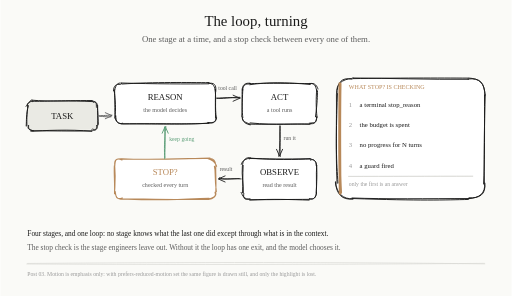
t = 0.00 s
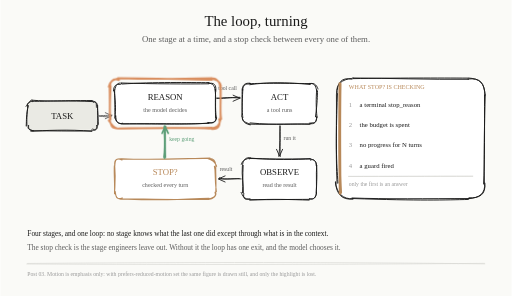
t = 1.67 s
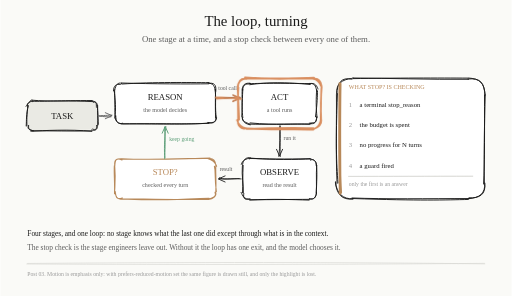
t = 3.33 s
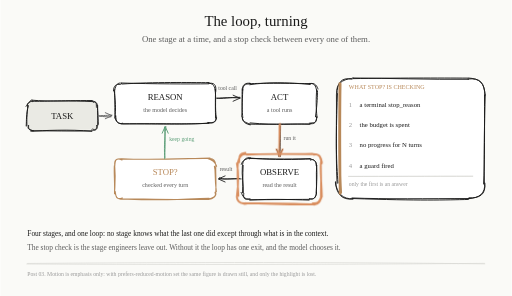
t = 5.00 s
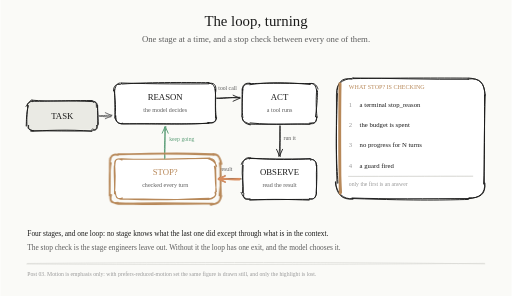
t = 6.67 s
t = 8.33 s: frame unchanged from t = 1.67 s, image omitted

The animated SVG that drew these frames (rendered in a browser with its animation timeline set to each time). Animation: 1 CSS @keyframes rule; frames cover the first 8.33 s, repeats indefinitely.

<?xml version="1.0" encoding="UTF-8"?>
<svg xmlns="http://www.w3.org/2000/svg" viewBox="0 0 760 440" role="img" aria-labelledby="t d">
  <title id="t">The agent loop turning: reason, act, observe, and a stop check between every stage</title>
  <desc id="d">A hand-drawn cycle, animated. A task enters at the left and reaches reason, where the model decides. Reason passes a tool call to act, where a tool runs; act passes its result down to observe, which reads it; observe passes the result across to a stop check, drawn in warning colour and labelled as checked every turn; and the stop check returns upward to reason on a green keep-going edge, closing the loop. A panel on the right lists what the stop check is testing: a terminal stop reason, a spent budget, no progress for N turns, and a guard firing, with a footer noting that only the first of those is an answer. A highlight ring travels the cycle one stage at a time on an eight-second revolution, lighting each node and the edge that leaves it. The motion is emphasis only: every node, edge and label is drawn at full strength whether or not the animation runs, so a reader who has asked for reduced motion sees the same complete diagram held still. Captions record that no stage knows what the last one did except through what is in the context, and that the stop check is the stage engineers leave out, which leaves the loop with exactly one exit and lets the model choose it.</desc>

  <style><![CDATA[
    :root{--ce-bg:#FAFAF7;--ce-surface:#FFFFFF;--ce-ink:#1A1A1A;--ce-ink-muted:#5C5C5C;--ce-ink-subtle:#9A9A9A;--ce-border:#D9D9D4;--ce-primary:#5B7FBF;--ce-accent:#D98E5F;--ce-success:#5C9E78;--ce-warn:#B8895A;--ce-alert:#C66B5E;--ce-neutral-1:#EAEAE4;--ce-neutral-2:#CFCFC8;--ce-neutral-3:#8E8E88;--ce-on-fill:#FFFDF9;--ce-on-accent:#1A1A1A;}
    @media (prefers-color-scheme:dark){:root{--ce-bg:#0E0F12;--ce-surface:#16181C;--ce-ink:#F2F2EE;--ce-ink-muted:#B4B4AE;--ce-ink-subtle:#6E6E68;--ce-border:#2A2D33;--ce-primary:#8BA8E0;--ce-accent:#E8B088;--ce-success:#7FBF9B;--ce-warn:#D4B58A;--ce-alert:#D88880;--ce-neutral-1:#1F2229;--ce-neutral-2:#2C3038;--ce-neutral-3:#6E6E68;--ce-on-fill:#14161A;--ce-on-accent:#1A1A1A;}}
    .bg{fill:var(--ce-bg);}
    text{dominant-baseline:auto;}
    .he-stage{opacity:0}
    @media (prefers-reduced-motion:no-preference){
      @keyframes he-stage{0%{opacity:0}3%{opacity:1}22%{opacity:1}25%,100%{opacity:0}}
      .he-s1{animation:he-stage 8s linear infinite 0s}
      .he-s2{animation:he-stage 8s linear infinite 2s}
      .he-s3{animation:he-stage 8s linear infinite 4s}
      .he-s4{animation:he-stage 8s linear infinite 6s}
    }
  ]]></style>

  <rect class="bg" width="760" height="440"/>
<text xml:space="preserve" x="380" y="38.24" text-anchor="middle" font-family='"Excalifont","Virgil","Segoe Print","Comic Sans MS",ui-rounded,cursive' font-size="22" fill="var(--ce-ink)">The loop, turning</text><text xml:space="preserve" x="380" y="61.96" text-anchor="middle" font-family='"Excalifont","Virgil","Segoe Print","Comic Sans MS",ui-rounded,cursive' font-size="13" fill="var(--ce-ink-muted)">One stage at a time, and a stop check between every one of them.</text><path d="M49.29 151.21C82.84 150.5 114.17 150.64 136.01 150.1C141.09 152.47 142.73 152.18 141.43 156.28C146.4 166.03 141.78 177.58 145.93 186.36C146.59 191.21 140.41 196.43 135.42 192.58C103.6 192.89 69.45 196 48.41 195.15C44.37 195.41 41.75 189.57 41.35 185C40.82 178.83 41.45 165.29 40.47 158.47C39.17 151.78 42.98 150.47 45.69 150.12C47.33 150 47.33 150 47.33 150" fill="var(--ce-neutral-1)" stroke="none"/><path d="M46.6 148.89C75 151.45 103.97 149.13 137.64 151.05M48.32 150.67C65.51 150.77 85.45 149.39 136.34 149.46M136.67 150C139.86 150.19 145.28 154.03 144.09 155.64M138.17 151.94C143.14 149.4 142.5 154.51 142.79 159.39M144.14 156.46C144.48 163.08 145.12 170.7 145.57 184.84M144.6 156.97C144.55 167.02 144.96 175.23 144.71 186.33M144 186.67C145.04 190.28 142.88 195.44 135.84 193.25M143.16 186.55C143.78 191.56 141.21 194.92 137.55 191.73M135.87 195.06C102.72 192.13 64.62 194 45.35 195.08M136.08 194.66C106.47 195.09 75.52 194.4 47.73 194.47M47.33 194C41.25 192.56 41.78 190.25 42 186.35M49.27 194.38C42.23 193.43 40.56 191.03 41.17 188.69M38.39 187.14C39.09 178.04 38.04 171.05 41.6 157.25M39.57 187.48C39.23 179.07 39.33 171.78 40.79 156.47M40 157.33C38.85 153.08 43.64 151.75 46.34 148.57M38.19 158.11C40.93 154.42 44.51 149.09 47.71 150.88M47.33 150C47.33 150 47.33 150 47.33 150M47.33 150C47.33 150 47.33 150 47.33 150" fill="none" stroke="var(--ce-ink)" stroke-width="1.4" stroke-linecap="round" stroke-linejoin="round"/><text xml:space="preserve" x="92" y="176.46" text-anchor="middle" font-family='"Excalifont","Virgil","Segoe Print","Comic Sans MS",ui-rounded,cursive' font-size="13" fill="var(--ce-ink)">TASK</text><path d="M181.2 122.84C219.61 123.01 260.82 126.15 311.2 122.28C318.1 124.89 318.64 128.68 322.28 131.42C318.01 149.5 318.62 162.94 318.1 174.65C320.9 181.35 318.09 186.4 308.08 181.42C284.03 183.22 254.45 183.69 179.71 182.65C172.51 185.27 169.08 179.92 168.24 172.39C168.87 156.97 170.33 141.74 172.49 136.46C171.67 125.82 172.44 123.75 178.03 125.78C180 124 180 124 180 124" fill="var(--ce-surface)" stroke="none"/><path d="M180.61 124.9C229.32 121.74 281.23 122.75 310.02 122.86M179.42 123.38C228.98 124.84 277.91 124.98 309.71 124.56M310 124C316.36 122.51 321.75 125.37 320.12 134.81M308.33 122.94C317.28 124.59 317.82 127.57 320.12 135.48M319.06 133.12C321.28 145.24 318.43 158.3 321.12 175.95M320 133.26C319.68 142.44 319.35 152.64 319.91 174.47M320 174C321.56 180.11 317.64 183.25 309.2 182.4M321.33 175.34C320.58 179.6 318.75 184.95 308.26 182.16M310.13 183.15C274.87 185.03 240.57 183.17 181.73 184.14M309.86 183.08C278.98 185.21 248.64 184.25 179.43 184.09M180 184C174.11 183.3 169.57 179.09 170.96 173.15M181.8 183.25C175.04 184.95 171.66 182.11 171.51 172.09M170.09 175.48C172.33 160.85 170.74 150.39 169.12 133.16M170.69 173.22C169.65 165.67 170.58 157.05 169.81 134.83M170 134C171.1 126.05 175.2 122.85 178.1 123.53M168.18 135.15C168.33 127.42 171.79 124.55 178.37 125.46M180 124C180 124 180 124 180 124M180 124C180 124 180 124 180 124" fill="none" stroke="var(--ce-ink)" stroke-width="1.4" stroke-linecap="round" stroke-linejoin="round"/><text xml:space="preserve" x="245" y="147.96" text-anchor="middle" font-family='"Excalifont","Virgil","Segoe Print","Comic Sans MS",ui-rounded,cursive' font-size="13" fill="var(--ce-ink)">REASON</text><text xml:space="preserve" x="245" y="166.28" text-anchor="middle" font-family='"Excalifont","Virgil","Segoe Print","Comic Sans MS",ui-rounded,cursive' font-size="9" fill="var(--ce-ink-muted)">the model decides</text><path d="M367.45 121.88C395.95 122.89 424.37 125.36 461.39 122.15C465.74 122.53 468.49 125.9 471.75 131.72C469.43 150.74 467.49 165.83 470.15 173.48C470.96 180.29 464.15 186.35 462.27 182.29C434.55 186.38 404.28 185.48 370.27 181.49C363.58 185.07 357.67 179.17 361.38 175.07C358.13 161.87 360.85 152.4 357.7 133.25C357.61 127.13 365.49 125.26 367.54 125.65C370 124 370 124 370 124" fill="var(--ce-surface)" stroke="none"/><path d="M370.62 125.91C397.24 122.05 422.99 122.08 460.6 125.57M370.07 124.45C391.98 123.42 413.17 123.85 460.75 124.21M460 124C466.46 123.99 468.46 126.05 470.17 134.56M459.57 124.43C468.13 121.78 471.4 129.43 472.11 132.31M471.43 135.12C471.29 143.3 471.23 152.35 468.43 173.6M470.11 133.7C469.38 146.61 468.94 157.82 470.7 174.67M470 174C470.34 181.2 467.12 185.98 459.23 183.12M470.58 173.53C469.47 182.6 467.79 182.69 461.22 182.8M461.54 184.29C434.38 183.94 411.08 186.48 371.3 182.74M459.54 184.71C425.72 183.72 393.27 185.37 369.97 184.52M370 184C365.06 182.42 360.24 180.67 359.4 174.35M371.6 185.56C365.62 184.92 358.7 180.46 359.72 175.4M358.63 172.98C359.57 165.97 359.18 158.22 359.4 132.02M360.37 174.84C359.17 164.52 359.32 153.88 360.35 133.36M360 134C360.48 127.19 364.2 124.49 368.75 124.98M360.16 133.71C359.02 126.89 363.27 122.15 372.25 124.02M370 124C370 124 370 124 370 124M370 124C370 124 370 124 370 124" fill="none" stroke="var(--ce-ink)" stroke-width="1.4" stroke-linecap="round" stroke-linejoin="round"/><text xml:space="preserve" x="415" y="147.96" text-anchor="middle" font-family='"Excalifont","Virgil","Segoe Print","Comic Sans MS",ui-rounded,cursive' font-size="13" fill="var(--ce-ink)">ACT</text><text xml:space="preserve" x="415" y="166.28" text-anchor="middle" font-family='"Excalifont","Virgil","Segoe Print","Comic Sans MS",ui-rounded,cursive' font-size="9" fill="var(--ce-ink-muted)">a tool runs</text><path d="M368.91 238.13C399.9 234.97 427.95 236.74 461.57 234.02C468.59 237.36 468.34 240.31 471.22 244.02C471.27 258.77 471.97 275.51 472.21 284.31C471.02 291.23 465.42 298.3 461.25 295.16C426.38 296.32 391.95 294.05 370.82 297.54C364.65 296.87 361.47 290.43 359.33 284.55C362.6 270.77 361.37 259.05 358.12 247.24C358.75 240.45 363.34 233.58 372.25 237.53C370 236 370 236 370 236" fill="var(--ce-surface)" stroke="none"/><path d="M370.63 234.92C404.46 238 441.36 237.04 461.17 236.29M370.73 235.52C396.17 236.2 422.83 236.92 459.8 235.85M460 236C466.55 237.47 469.17 238.73 470.21 246.31M460.81 237.93C464.37 235.58 470.37 238.69 469.5 245.74M469.8 245.11C471.31 257.37 470.02 270.41 469.74 287.26M470.22 246.13C469.07 260.77 470.54 275.01 469.49 286.88M470 286C469.13 294.28 466.6 296.71 459.26 295.83M469.84 287.73C468.37 293 466.83 297.03 459.59 295.44M458.94 297.43C433.13 296.64 406.06 295.57 370.87 297.33M459.21 296.34C431.01 296.49 403 296.75 370.52 296.96M370 296C362.01 297.53 360.92 294.25 361.85 287.55M371.39 295.86C361.59 296.89 360.34 290.8 357.93 286.1M361.18 286.49C361.69 275.09 358.49 262.05 359.68 246.88M360.05 286.46C360.68 273.37 360.06 260.7 360.88 245.9M360 246C359.87 240.32 363.2 234.13 369.39 234.42M358.15 244.27C359.71 238.37 364.75 236.35 371.53 234.59M370 236C370 236 370 236 370 236M370 236C370 236 370 236 370 236" fill="none" stroke="var(--ce-ink)" stroke-width="1.4" stroke-linecap="round" stroke-linejoin="round"/><text xml:space="preserve" x="415" y="259.96" text-anchor="middle" font-family='"Excalifont","Virgil","Segoe Print","Comic Sans MS",ui-rounded,cursive' font-size="13" fill="var(--ce-ink)">OBSERVE</text><text xml:space="preserve" x="415" y="278.28" text-anchor="middle" font-family='"Excalifont","Virgil","Segoe Print","Comic Sans MS",ui-rounded,cursive' font-size="9" fill="var(--ce-ink-muted)">read the result</text><path d="M180.37 237.17C221.64 235.24 262.3 236.33 311.76 233.9C316.23 234.99 318.19 237.53 320.7 244.32C322.69 260.01 320.84 278.4 319.06 288.34C321.08 290.17 316.68 298.25 310.24 296.03C275.58 294.33 239.16 295.9 181.38 296.39C175.72 296.66 170.06 294.88 172.47 287.22C171.87 275.67 171.89 269.71 168.54 244.03C169.9 241.77 171.19 235.09 181.76 237.41C180 236 180 236 180 236" fill="var(--ce-surface)" stroke="none"/><path d="M180.63 235.93C219.8 238.23 257.96 236.27 311.74 235M179.38 236.59C226.39 237.28 270.55 236.29 310.85 235.5M310 236C316.65 234.96 319.88 239.41 320.26 246.06M308.06 235.43C315.22 237.37 319.35 240.54 321.5 247.17M318.18 247.11C320.44 255.43 317.93 260.46 321.06 284.92M320.33 246.57C319.65 254.94 321.01 264.19 320.28 285.08M320 286C321.91 291.37 316.08 295.43 309.29 296.55M319.1 285.92C321.86 291.4 315.87 294.77 307.96 296.07M310.34 294.57C269.58 295.63 230.46 298.97 180.44 295.93M310.88 295.97C278.27 297.6 244.68 296.47 179.06 295.39M180 296C172.96 296.64 171.59 291.83 170.29 284.75M181.19 294.17C172.17 296.86 171.98 293.75 170.74 284.81M169.72 287.99C169.81 276.21 171.81 269.88 169.96 245.74M169.74 286.07C170.19 272.23 168.81 257.53 169.42 246.43M170 246C169.25 237.45 172.2 235.77 180.04 235.86M170.13 246.83C170.41 237.84 171.63 233.94 180.81 237.75M180 236C180 236 180 236 180 236M180 236C180 236 180 236 180 236" fill="none" stroke="var(--ce-warn)" stroke-width="1.6" stroke-linecap="round" stroke-linejoin="round"/><text xml:space="preserve" x="245" y="259.96" text-anchor="middle" font-family='"Excalifont","Virgil","Segoe Print","Comic Sans MS",ui-rounded,cursive' font-size="13" fill="var(--ce-warn)">STOP?</text><text xml:space="preserve" x="245" y="278.28" text-anchor="middle" font-family='"Excalifont","Virgil","Segoe Print","Comic Sans MS",ui-rounded,cursive' font-size="9" fill="var(--ce-ink-muted)">checked every turn</text><path d="M146.64 172.94C148.22 172.58 152.73 173.64 164.31 173.72M146.03 171.66C150.02 172.23 155.09 171.52 165.9 171.15" fill="none" stroke="var(--ce-ink-muted)" stroke-width="1.3" stroke-linecap="round" stroke-linejoin="round"/><path d="M155.96 167.51 L166 172 L155.96 176.49" fill="none" stroke="var(--ce-ink-muted)" stroke-width="1.3" stroke-linecap="round" stroke-linejoin="round"/><path d="M321.31 145.94C330.24 147.66 339.41 144.39 355.84 144.62M322.25 146.01C332.87 144.92 341.87 144.97 356.91 145.7" fill="none" stroke="var(--ce-ink)" stroke-width="1.3" stroke-linecap="round" stroke-linejoin="round"/><path d="M345.96 141.51 L356 146 L345.96 150.49" fill="none" stroke="var(--ce-ink)" stroke-width="1.3" stroke-linecap="round" stroke-linejoin="round"/><text xml:space="preserve" x="324" y="133.82" text-anchor="start" font-family='"Excalifont","Virgil","Segoe Print","Comic Sans MS",ui-rounded,cursive' font-size="8.5" fill="var(--ce-ink-muted)">tool call</text><path d="M415.65 187.95C414.61 200.79 416.46 215.42 413.88 232.43M415.68 186.73C416.38 198.59 415.64 210.33 415.95 232.79" fill="none" stroke="var(--ce-ink)" stroke-width="1.3" stroke-linecap="round" stroke-linejoin="round"/><path d="M419.49 221.96 L415 232 L410.51 221.96" fill="none" stroke="var(--ce-ink)" stroke-width="1.3" stroke-linecap="round" stroke-linejoin="round"/><text xml:space="preserve" x="421" y="207.82" text-anchor="start" font-family='"Excalifont","Virgil","Segoe Print","Comic Sans MS",ui-rounded,cursive' font-size="8.5" fill="var(--ce-ink-muted)">run it</text><path d="M357.99 265.96C342.97 264.56 329.44 267.97 325.93 264.24M355.12 265.44C349.45 265.57 341.4 266.67 324.98 265.89" fill="none" stroke="var(--ce-ink)" stroke-width="1.3" stroke-linecap="round" stroke-linejoin="round"/><path d="M334.04 270.49 L324 266 L334.04 261.51" fill="none" stroke="var(--ce-ink)" stroke-width="1.3" stroke-linecap="round" stroke-linejoin="round"/><text xml:space="preserve" x="326" y="253.82" text-anchor="start" font-family='"Excalifont","Virgil","Segoe Print","Comic Sans MS",ui-rounded,cursive' font-size="8.5" fill="var(--ce-ink-muted)">result</text><path d="M244.33 235.96C243.65 222.94 243.55 209.78 245.98 188.05M244.55 234.15C244.2 223.64 245.93 214.74 244.01 188.99" fill="none" stroke="var(--ce-success)" stroke-width="1.4" stroke-linecap="round" stroke-linejoin="round"/><path d="M240.51 198.04 L245 188 L249.49 198.04" fill="none" stroke="var(--ce-success)" stroke-width="1.4" stroke-linecap="round" stroke-linejoin="round"/><text xml:space="preserve" x="251" y="209.82" text-anchor="start" font-family='"Excalifont","Virgil","Segoe Print","Comic Sans MS",ui-rounded,cursive' font-size="8.5" fill="var(--ce-success)">keep going</text><path d="M524.99 118.54C581.07 113.99 640.64 117.54 698.51 118.59C712.54 115.93 717.61 121.45 718.58 139.53C717.94 190.21 721.49 246.5 722.07 269.66C721.33 286.45 711.86 298.05 697.38 294.29C630.16 295.06 557.55 296.36 522.4 296.98C509.48 295.85 499.64 287.23 499.43 273.54C499.34 226.08 499.18 182.76 500.21 140.79C499.27 126.51 507.67 115.95 523.81 116.91C524 116 524 116 524 116" fill="var(--ce-surface)" stroke="none"/><path d="M524.66 115.97C579.63 116.29 637.33 118.38 696.03 117.86M523.99 116.86C588.16 115.78 653.19 115.93 695.04 116.09M696 116C712.36 116.89 718.72 122.8 720.44 139.07M695.03 117.42C713.93 115.34 719.86 123.44 720.28 142.29M719.68 141.09C719.62 188.02 720.22 239.35 718.31 273.55M720.77 140.31C719.69 182.75 718.63 223.22 719.44 271.91M720 272C721.05 287.04 713.33 294.34 695.41 295.42M720.13 272.69C722.03 289.53 711.97 294.94 696.62 294.03M697.94 295.13C633.47 295.24 574.17 296.17 522.71 294.31M695.58 296.49C660.8 297.26 626.35 298.55 523.25 295.12M524 296C507.44 297.09 500.29 289.5 498.06 271.56M524.37 295.39C509.15 296.75 499.35 287.09 498.18 270.23M501.9 272.02C499.49 241.52 498.28 212.84 501.09 139.18M500.46 272.54C498.41 225.16 499.95 177.86 499.56 140.57M500 140C500.78 122.65 506.88 114.34 522.63 117.63M500.07 139.07C498.58 125 507.62 118.13 521.94 116.6M524 116C524 116 524 116 524 116M524 116C524 116 524 116 524 116" fill="none" stroke="var(--ce-ink)" stroke-width="1.4" stroke-linecap="round" stroke-linejoin="round"/><path d="M504.6 124.38C504.53 184.43 502.98 242.33 505.93 286.26M505.12 124.53C504.34 167.29 504.38 210.6 505.04 287.38" fill="none" stroke="var(--ce-warn)" stroke-width="4" stroke-linecap="round" stroke-linejoin="round"/><text xml:space="preserve" x="518" y="132.28" text-anchor="start" font-family='"Excalifont","Virgil","Segoe Print","Comic Sans MS",ui-rounded,cursive' font-size="9" fill="var(--ce-warn)">WHAT STOP? IS CHECKING</text><text xml:space="preserve" x="518" y="159.2" text-anchor="start" font-family='"Excalifont","Virgil","Segoe Print","Comic Sans MS",ui-rounded,cursive' font-size="10" fill="var(--ce-ink-subtle)">1</text><text xml:space="preserve" x="534" y="159.2" text-anchor="start" font-family='"Excalifont","Virgil","Segoe Print","Comic Sans MS",ui-rounded,cursive' font-size="10" fill="var(--ce-ink)">a terminal stop_reason</text><text xml:space="preserve" x="518" y="189.2" text-anchor="start" font-family='"Excalifont","Virgil","Segoe Print","Comic Sans MS",ui-rounded,cursive' font-size="10" fill="var(--ce-ink-subtle)">2</text><text xml:space="preserve" x="534" y="189.2" text-anchor="start" font-family='"Excalifont","Virgil","Segoe Print","Comic Sans MS",ui-rounded,cursive' font-size="10" fill="var(--ce-ink)">the budget is spent</text><text xml:space="preserve" x="518" y="219.2" text-anchor="start" font-family='"Excalifont","Virgil","Segoe Print","Comic Sans MS",ui-rounded,cursive' font-size="10" fill="var(--ce-ink-subtle)">3</text><text xml:space="preserve" x="534" y="219.2" text-anchor="start" font-family='"Excalifont","Virgil","Segoe Print","Comic Sans MS",ui-rounded,cursive' font-size="10" fill="var(--ce-ink)">no progress for N turns</text><text xml:space="preserve" x="518" y="249.2" text-anchor="start" font-family='"Excalifont","Virgil","Segoe Print","Comic Sans MS",ui-rounded,cursive' font-size="10" fill="var(--ce-ink-subtle)">4</text><text xml:space="preserve" x="534" y="249.2" text-anchor="start" font-family='"Excalifont","Virgil","Segoe Print","Comic Sans MS",ui-rounded,cursive' font-size="10" fill="var(--ce-ink)">a guard fired</text><path d="M517.41 262.3C577.02 262.2 636.98 261.74 702.24 261.94M518.11 262.24C577.04 262.19 635.74 262.35 702.07 262.04" fill="none" stroke="var(--ce-border)" stroke-width="1" stroke-linecap="round" stroke-linejoin="round"/><text xml:space="preserve" x="518" y="275.82" text-anchor="start" font-family='"Excalifont","Virgil","Segoe Print","Comic Sans MS",ui-rounded,cursive' font-size="8.5" fill="var(--ce-ink-subtle)">only the first is an answer</text><g class="he-stage he-s1"><path d="M174.7 116.01C229.24 116.26 283.55 118.07 314.5 118.62M176.15 116.5C216.37 117.61 256.46 117.68 314.92 116.22M314.67 117C322.32 118.98 328.8 122.85 327.64 128.66M315.08 116.91C320.82 114.91 327.02 122.46 326.72 130.15M327.63 128.4C328.2 146.14 326.16 167.94 328.34 176.73M326.91 130.2C327.66 147.63 326.8 164.69 327.2 178.8M327 178.67C325.44 186.63 321.96 189.16 314.21 190.86M325.24 176.85C327.3 186.08 324.83 192.41 314.34 191.81M314.67 189.73C266.32 190.91 219.64 189.58 176.18 191.22M314.17 191.23C285.75 189 257.91 189.58 176.28 190.67M175.33 191C165.34 190.91 164.88 188.58 162.32 176.76M174.82 191.04C169.24 190.09 164.86 184.96 161.09 178.96M163.92 177.21C161.77 166.34 163.07 150.69 163.97 127.57M162.75 178.88C162.17 166.53 163.04 156.11 162.22 128.89M163 129.33C162.44 119.34 168.34 118.46 174.1 116.88M161.01 128.83C163.05 121.36 168.54 114.86 176.3 119.05M175.33 117C175.33 117 175.33 117 175.33 117M175.33 117C175.33 117 175.33 117 175.33 117" fill="none" stroke="var(--ce-accent)" stroke-width="2.6" stroke-linecap="round" stroke-linejoin="round"/></g><g class="he-stage he-s2"><path d="M363.37 115.01C389.06 117.27 411.83 118.75 466.03 115.53M364.36 116.85C402.24 116.05 439.29 116.88 463.93 116.77M464.67 117C471.02 118.14 475.03 123.08 477.66 129.91M465.49 117.41C472.63 115.51 476.68 121.55 477.39 127.56M477.09 130.4C476.53 139.91 476.75 149.47 476.11 178.61M477.62 129.02C476.21 143.95 475.99 160.94 476.8 178.2M477 178.67C477.71 186.99 471.78 190.06 464.22 192.43M476.32 177.58C475.4 185.55 471.45 190.13 465.33 192.02M465.14 192.78C437.73 191.03 408.94 193.83 366.04 190.76M465.39 190.44C439.8 190.26 415.73 189.71 365.8 191.48M365.33 191C358.33 189.28 353.77 186.44 351.8 178.5M364.75 190.47C357.9 193.15 350.81 185.94 353.56 177M354.77 177.71C354.43 165.06 353.46 148.67 352.73 131.19M353.31 178.08C353.33 162.71 352.6 148.17 353.73 129.74M353 129.33C353.57 122.38 356.68 115.01 365.64 117.36M353 131.02C351.75 122.72 359.03 115.59 367.6 117.03M365.33 117C365.33 117 365.33 117 365.33 117M365.33 117C365.33 117 365.33 117 365.33 117" fill="none" stroke="var(--ce-accent)" stroke-width="2.6" stroke-linecap="round" stroke-linejoin="round"/></g><g class="he-stage he-s3"><path d="M366.04 230.02C390.46 228.42 417.28 229.57 463.55 228.43M364.58 229.21C391.9 229 417.71 228.59 464.95 229.32M464.67 229C473.72 229.3 475.27 231.3 477.67 243.16M465.91 229.91C474.45 228.1 476.34 232.64 478.05 241.57M476.55 240.4C474.86 251.56 477.35 266.73 477.89 292.5M476.32 241.83C476.77 254.27 477.17 267.2 476.39 291.6M477 290.67C475.97 299.36 471.61 302.97 464.23 302.01M477.41 290.31C478.09 297.02 472.66 304.44 466.32 304.23M465.61 303.82C441.23 304.57 420.43 303.5 365.89 302.29M464.61 303.65C435.8 303.19 405.45 301.51 365.31 302.29M365.33 303C357.31 303.66 352.66 300.3 351.28 292.23M364.68 301.91C356.56 303.61 351.35 298.92 351.43 291.63M351.62 290.21C354.18 271.79 354.95 258.64 351.49 242.81M353.87 291.29C352.49 270.89 352.17 252.23 353.24 240.58M353 241.33C354.7 233.43 359.01 227.56 367.19 229.84M355 241.21C355.05 231.48 354.93 228.32 364.29 227.02M365.33 229C365.33 229 365.33 229 365.33 229M365.33 229C365.33 229 365.33 229 365.33 229" fill="none" stroke="var(--ce-accent)" stroke-width="2.6" stroke-linecap="round" stroke-linejoin="round"/></g><g class="he-stage he-s4"><path d="M174.7 229.02C217.86 229.41 260.72 226.23 315.08 229.34M174.8 229.57C223.37 227.72 271.73 228.08 313.97 229.87M314.67 229C322.41 228.46 325.51 231.53 327.69 240.41M316.32 230.41C321.66 228.7 326 231.72 328.72 243.58M326.01 242.4C328.28 255.2 329.02 268 325.66 290.39M327.02 240.64C327.32 252.59 326.36 263.45 327.99 291M327 290.67C328.23 299.72 321.44 303.88 314.24 303.58M328.5 291.04C326.19 301.08 323.87 302.15 312.71 304.45M316.07 302.87C264.44 302.18 213.36 305.24 175.75 301.82M313.84 302.86C268.22 301.8 220.01 300.99 174.83 303.1M175.33 303C166.3 302.03 161.55 298.16 164.76 289.96M174.61 301.34C165.21 302.06 161.9 299.91 163.9 289.67M162.47 290.71C162.85 270.51 161.35 252.61 164.25 242.43M162.43 290.49C162.73 276.93 162.82 264.03 162.75 241.43M163 241.33C161.83 232.47 167.35 228.1 174.74 230.33M162.99 239.39C163.75 232.84 165.42 229.05 175.58 229.61M175.33 229C175.33 229 175.33 229 175.33 229M175.33 229C175.33 229 175.33 229 175.33 229" fill="none" stroke="var(--ce-warn)" stroke-width="2.6" stroke-linecap="round" stroke-linejoin="round"/></g><g class="he-stage he-s2"><path d="M320.04 145.02C332.03 144.53 345.04 145.02 357.93 147.24M321.68 146.92C330.47 146.1 338.36 145.21 356.31 145.42" fill="none" stroke="var(--ce-accent)" stroke-width="2.4" stroke-linecap="round" stroke-linejoin="round"/><path d="M345.96 141.51 L356 146 L345.96 150.49" fill="none" stroke="var(--ce-accent)" stroke-width="2.4" stroke-linecap="round" stroke-linejoin="round"/></g><g class="he-stage he-s3"><path d="M415.71 184.03C415.4 202.97 413.52 220.2 414.46 230.15M414.9 185.28C414.46 201.59 414.51 216.17 414.33 231.97" fill="none" stroke="var(--ce-accent)" stroke-width="2.4" stroke-linecap="round" stroke-linejoin="round"/><path d="M419.49 221.96 L415 232 L410.51 221.96" fill="none" stroke="var(--ce-accent)" stroke-width="2.4" stroke-linecap="round" stroke-linejoin="round"/></g><g class="he-stage he-s4"><path d="M355.38 267.03C347.76 267.17 343.78 267 324.98 265.05M356.12 265.64C349.99 265.49 343.59 266.14 324.35 266.52" fill="none" stroke="var(--ce-accent)" stroke-width="2.4" stroke-linecap="round" stroke-linejoin="round"/><path d="M334.04 270.49 L324 266 L334.04 261.51" fill="none" stroke="var(--ce-accent)" stroke-width="2.4" stroke-linecap="round" stroke-linejoin="round"/></g><g class="he-stage he-s1"><path d="M243.05 234.03C245.6 221.08 244.74 213.44 243.51 187.96M245.34 233.99C244.46 220.87 244.74 206.89 244.36 187.07" fill="none" stroke="var(--ce-success)" stroke-width="2.4" stroke-linecap="round" stroke-linejoin="round"/><path d="M240.51 198.04 L245 188 L249.49 198.04" fill="none" stroke="var(--ce-success)" stroke-width="2.4" stroke-linecap="round" stroke-linejoin="round"/></g><text xml:space="preserve" x="40" y="350.12" text-anchor="start" font-family='"Excalifont","Virgil","Segoe Print","Comic Sans MS",ui-rounded,cursive' font-size="11" fill="var(--ce-ink)">Four stages, and one loop: no stage knows what the last one did except through what is in the context.</text><text xml:space="preserve" x="40" y="372.12" text-anchor="start" font-family='"Excalifont","Virgil","Segoe Print","Comic Sans MS",ui-rounded,cursive' font-size="11" fill="var(--ce-ink-muted)">The stop check is the stage engineers leave out. Without it the loop has one exit, and the model chooses it.</text><path d="M39.22 392.42C278.01 393.77 513.94 393.17 719.63 391.47M40.39 391.62C276.79 389.69 512.78 389.57 720.16 392.28" fill="none" stroke="var(--ce-border)" stroke-width="1" stroke-linecap="round" stroke-linejoin="round"/><text xml:space="preserve" x="40" y="409.82" text-anchor="start" font-family='"Excalifont","Virgil","Segoe Print","Comic Sans MS",ui-rounded,cursive' font-size="8.5" fill="var(--ce-ink-subtle)">Post 03. Motion is emphasis only: with prefers-reduced-motion set the same figure is drawn still, and only the highlight is lost.</text>
</svg>
